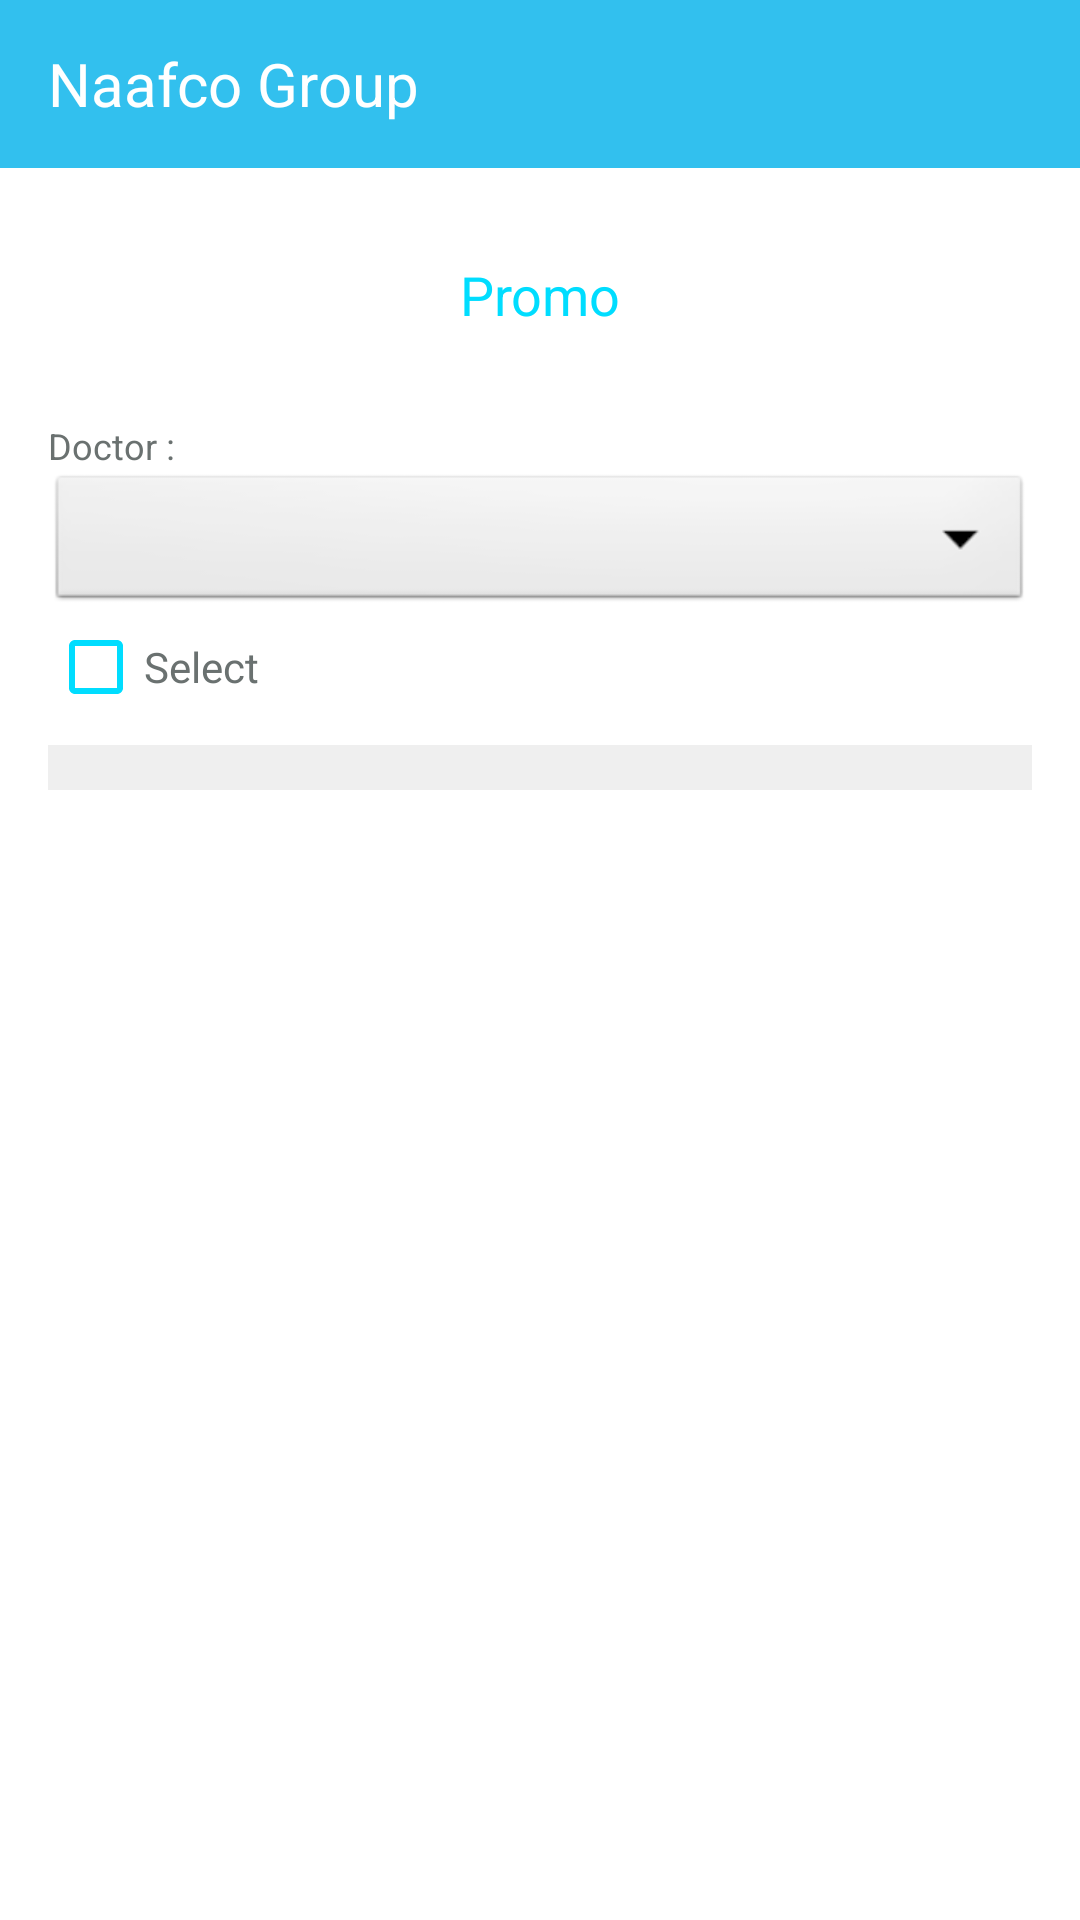

Layout XML and referenced resources for this Android screen:
<!-- AndroidManifest.xml: application theme AppTheme.NoActionBar -->
<!-- res/layout/activity_promo.xml -->
<?xml version="1.0" encoding="utf-8"?>
<ScrollView xmlns:android="http://schemas.android.com/apk/res/android"
    xmlns:app="http://schemas.android.com/apk/res-auto"
    xmlns:tools="http://schemas.android.com/tools"
    android:layout_width="match_parent"
    android:layout_height="match_parent"
    tools:context="com.example.root.rashidgroupapp.Other.Promo"
    android:background="@android:color/white">

    <RelativeLayout
        android:layout_width="match_parent"
        android:layout_height="match_parent"
        >



        <androidx.appcompat.widget.Toolbar
            android:id="@+id/toolbar"
            android:layout_width="match_parent"
            android:background="#32c0ee"
            android:layout_height="?attr/actionBarSize" >

            <LinearLayout
                android:layout_width="match_parent"
                android:layout_height="wrap_content"
                android:weightSum="1">

                <TextView
                    android:id="@+id/title"
                    android:layout_width="0dp"
                    android:layout_height="wrap_content"
                    android:layout_weight=".8"
                    android:textSize="20sp"
                    android:textColor="@android:color/white"
                    android:text="Naafco Group"/>

                <ImageButton
                    android:layout_width="0dp"
                    android:layout_height="wrap_content"
                    android:layout_weight=".2"
                    android:id="@+id/backImage_button"
                    android:background="@android:color/transparent"
                    />

            </LinearLayout>

        </androidx.appcompat.widget.Toolbar>



        <LinearLayout
            android:layout_width="match_parent"
            android:layout_height="match_parent"
            android:orientation="vertical"
            android:layout_below="@+id/toolbar"
            android:background="#ffffff"
            android:paddingLeft="16dp"
            android:paddingRight="16dp">








            <TextView
                android:layout_width="fill_parent"
                android:layout_height="wrap_content"
                android:textAlignment="center"
                android:layout_marginTop="30dp"
                android:id="@+id/header_textView"
                android:text="Promo"
                android:textSize="18sp"
                android:backgroundTint="@android:color/holo_blue_bright"
                android:textColor="@android:color/holo_blue_bright"
                android:textColorHint="#6a7170"
                android:textColorLink="#6a7170" />





            <TextView
                android:layout_width="match_parent"
                android:layout_height="wrap_content"
                android:layout_below="@+id/header_textView"
                android:layout_marginTop="30dp"
                android:text="Doctor :"
                android:textSize="12sp"
                android:backgroundTint="@android:color/holo_blue_bright"
                android:textColor="#6a7170"
                android:textColorHint="#6a7170"
                android:textColorLink="#6a7170"/>

            <LinearLayout
                android:layout_width="match_parent"
                android:layout_height="wrap_content"
                android:orientation="horizontal"
                android:layout_below="@+id/header_textView"
                android:id="@+id/customer_layout"
                android:layout_marginTop="0dp">



                <Spinner
                    android:id="@+id/dr_spinner"
                    android:layout_width="0dp"
                    android:layout_height="wrap_content"
                    android:background="@android:drawable/btn_dropdown"
                    android:layout_weight=".6"
                    android:layout_marginLeft="0dp"

                    />



            </LinearLayout>


            <CheckBox
                android:layout_width="fill_parent"
                android:layout_height="wrap_content"
                android:text="Select"
                android:textColor="#6a7170"
                android:id="@+id/select_checkbox"
                android:layout_marginTop="1dp"
                android:layout_below="@+id/password_editText"
                android:buttonTint="@android:color/holo_blue_bright"


                />


            <LinearLayout
                android:layout_height="15dp"
                android:layout_width="fill_parent"
                android:layout_below="@+id/select_checkbox"
                android:layout_marginTop="10dp"
                android:background="#1111"
                >


            </LinearLayout>

            <FrameLayout
                android:id="@+id/frameLayout"
                android:layout_width="match_parent"
                android:layout_height="match_parent"
                android:layout_marginTop="0dp" />



        </LinearLayout>

    </RelativeLayout>
</ScrollView>
<!-- resources referenced by this layout -->
<resources>
  <style name="AppTheme.NoActionBar">
          <item name="windowActionBar">false</item>
          <item name="windowNoTitle">true</item>
      </style>
</resources>
